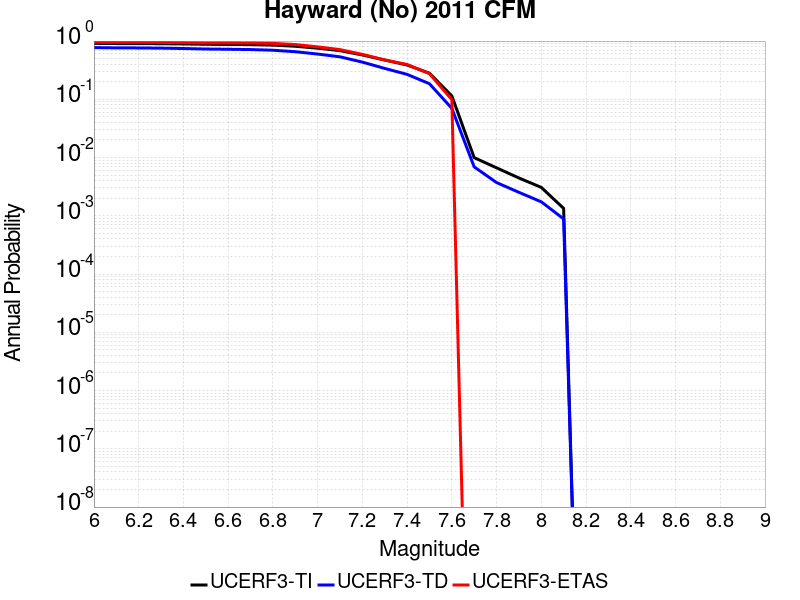

The table this chart was drawn from, first rows:
Magnitude, UCERF3-TI Prob, UCERF3-TD Prob, UCERF3-ETAS Prob
6.0, 0.9118, 0.7725, 0.9524
6.1, 0.9058, 0.7637, 0.95
6.2, 0.9046, 0.7618, 0.95
6.3, 0.9002, 0.7557, 0.9463
6.4, 0.8919, 0.7445, 0.939
6.5, 0.8808, 0.73, 0.9305
6.6, 0.8756, 0.7232, 0.9293
6.7, 0.8686, 0.7146, 0.928
6.8, 0.8522, 0.6961, 0.9134
6.9, 0.8145, 0.6566, 0.872
7.0, 0.7546, 0.5984, 0.7951
7.1, 0.6853, 0.5366, 0.7134
7.2, 0.5768, 0.4352, 0.5915
7.3, 0.4726, 0.3393, 0.4732
7.4, 0.3881, 0.2681, 0.3963
7.5, 0.2809, 0.1852, 0.2756
7.6, 0.1146, 0.07006, 0.09878
7.7, 0.009968, 0.006919, 0.0
7.8, 0.006666, 0.003724, 0.0
7.9, 0.004462, 0.00253, 0.0
8.0, 0.003076, 0.001739, 0.0
8.1, 0.00134, 8.8477624E-4, 0.0
